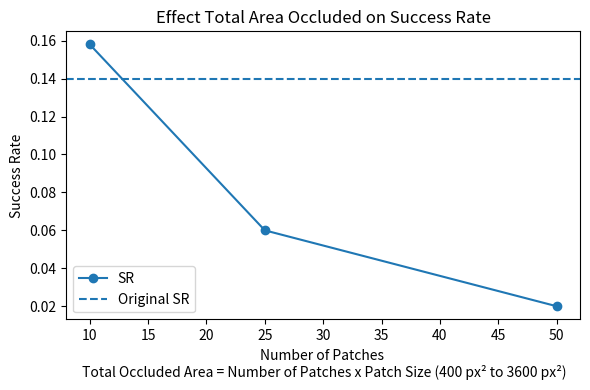

Here is the Python script that generated this plot:
import matplotlib.pyplot as plt

# ============================
# Data
# ============================

dropout_levels = [10, 25, 50]
dropout_seen = [0.158, 0.060, 0.020]
# dropout_unseen = [0.078, 0.084, 0.084, 0.068]
# gaussian_levels = [10, 25, 50, 75]
# gaussian_seen = [0.125, 0.104, 0.094, 0.078]

# ambiguity_levels = ["little", "moderate", "heavy"]
# ambiguity_seen = [0.152, 0.122, 0.108]
# ambiguity_unseen = [0.065, 0.068, 0.071]

OG_seen = 0.14
# OG_unseen = 0.08

# Choose colors manually to reuse for OG lines
color_seen = "tab:blue"
# color_unseen = "tab:orange"

# # ============================
# # Gaussian Noise Plot
# # ============================

# plt.figure(figsize=(6,4))

# plt.plot(gaussian_levels, gaussian_seen, marker='o', label="SR", color=color_seen)
# # plt.plot(gaussian_levels, gaussian_unseen, marker='o', label="Val Unseen", color=color_unseen)

# # OG baselines (same colors, dotted)
# plt.axhline(OG_seen, linestyle='--', color=color_seen, label="Original SR")
# # plt.axhline(OG_unseen, linestyle='--', color=color_unseen, label="Original Val Unseen")

# plt.xlabel("Total Occluded Area(%)")
# plt.ylabel("Metric")
# plt.title("Effect of Gaussian Noise on Success Rate")
# plt.legend()
# plt.tight_layout()
# plt.savefig("gaussian_noise_plot.png", dpi=300)
# plt.close()


# ============================
# Dropout Plot
# ============================

plt.figure(figsize=(6,4))

plt.plot(dropout_levels, dropout_seen, marker='o', label="SR", color=color_seen)
# plt.plot(dropout_levels, dropout_unseen, marker='o', label="Val Unseen", color=color_unseen)

# OG baselines (same colors, dotted)
plt.axhline(OG_seen, linestyle='--', color=color_seen, label="Original SR")
# plt.axhline(OG_unseen, linestyle='--', color=color_unseen, label="Original Val Unseen")

plt.xlabel("Number of Patches \n Total Occluded Area = Number of Patches x Patch Size (400 px² to 3600 px²)")
plt.ylabel("Success Rate")
plt.title("Effect Total Area Occluded on Success Rate" )
plt.legend()
plt.tight_layout()
plt.savefig("patch_plot.png", dpi=300)
plt.close()

# ============================
# Ambiguity Plot
# ============================

# plt.figure(figsize=(6,4))

# plt.plot(ambiguity_levels, ambiguity_seen, marker='o', label="SR", color=color_seen)
# # plt.plot(ambiguity_levels, ambiguity_unseen, marker='o', label="Val Unseen", color=color_unseen)

# # OG baselines (same colors, dotted)
# plt.axhline(OG_seen, linestyle='--', color=color_seen, label="Original SR")
# # plt.axhline(OG_unseen, linestyle='--', color=color_unseen, label="Original Val Unseen")

# plt.xlabel("Ambiguity Level")
# plt.ylabel("Metric")
# plt.title("Effect of Ambiguity on Success Rate")
# plt.legend()
# plt.tight_layout()
# plt.savefig("ambiguity_plot.png", dpi=300)
# plt.close()
